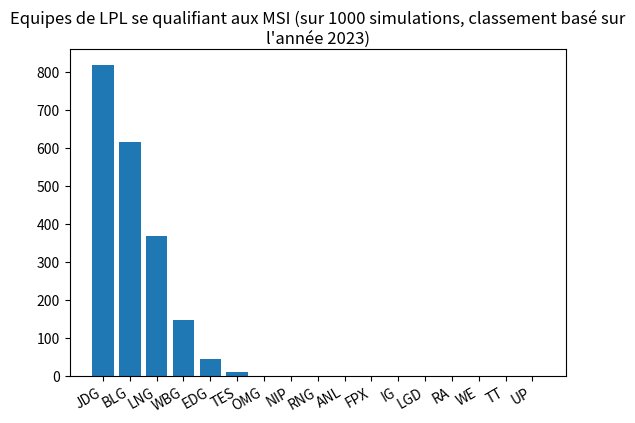

Recreate this plot in Python.
import copy
import random
import matplotlib.pyplot as plt

class Result_BO:
    def __init__(self, p_win_team, p_winner_score, p_lose_team, p_loser_score) :
        self.win_team = p_win_team
        self.score_winner = p_winner_score
        self.lose_team = p_lose_team
        self.score_loser = p_loser_score

class TeamRecords:
    def __init__(self, p_team):
        self.team = p_team
        self.series_win = 0
        self.series_lose = 0
        self.games_win = 0
        self.games_lose = 0
        self.reg_season_beated_teams_records = []

    def __lt__(self, other):
        if self.series_win < other.series_win:
            return True
        elif self.series_win > other.series_win:
            return False
        else: 
            if self.games_win - self.games_lose < other.games_win - other.games_lose:
                return True
            elif self.games_win - self.games_lose > other.games_win - other.games_lose:
                return False
            else:
                return self.team in other.reg_season_beated_teams_records

class TeamChampionshipPointsRecords:
    def __init__(self, p_team, p_championship_points, p_summer_records):
        self.team = p_team
        self.championship_points = p_championship_points
        self.summer_records = p_summer_records 

    def __lt__(self, other):
        if self.championship_points[0] + self.championship_points[1] < other.championship_points[0] + other.championship_points[1]:
            return True
        elif self.championship_points[0] + self.championship_points[1] > other.championship_points[0] + other.championship_points[1]:
            return False
        else: 
            if self.summer_records.games_win - self.summer_records.games_lose < other.summer_records.games_win - other.summer_records.games_lose:
                return True
            elif self.summer_records.games_win - self.summer_records.games_lose > other.summer_records.games_win - other.summer_records.games_lose:
                return False
            else:
                return self.team in other.summer_records.reg_season_beated_teams_records

nb_LPL_teams = 17
LPL_rankings = ["JDG", "BLG", "LNG", "WBG", "EDG", "TES", "OMG", "NIP", "RNG",
                "ANL", "FPX", "IG", "LGD", "RA", "WE", "TT", "UP"]
nb_qualifs_MSI = [0 for i in range(17)]

def best_of_n(nb_games, team_A, team_B) :
    vict_A = 0
    vict_B = 0
    games_to_win = (nb_games // 2) + 1

    # if team_A == 9:
    #     return Result_BO(team_A, vict_A, team_B, 0)
    # elif team_B == 9:
    #     return Result_BO(team_B, vict_B, team_A, 0)
    
    while (vict_A < games_to_win and vict_B < games_to_win) :
        noise = random.uniform(-0.1, 0.1)
        #noise = 0
        odd_victory_A = min(max(0, 0.5 + (team_B - team_A) / 17 + noise), 1)
        if (random.uniform(0, 1) < odd_victory_A) :
            vict_A = vict_A + 1
        else :
            vict_B = vict_B + 1
    if vict_A == games_to_win :
        return Result_BO(team_A, vict_A, team_B, vict_B)
    else :
        return Result_BO(team_B, vict_B, team_A, vict_A)

def all_games_round_robin(round_robin_res) :
    for teamA in range(1,nb_LPL_teams+1) :
        for teamB in range(teamA + 1, nb_LPL_teams+1):

            res_match = best_of_n(3, teamA, teamB)
            winner = res_match.win_team - 1 
            looser = res_match.lose_team - 1

            round_robin_res[winner].series_win += 1
            round_robin_res[winner].games_win += 2
            round_robin_res[winner].games_lose += res_match.score_loser
            round_robin_res[winner].reg_season_beated_teams_records.append(looser+1)

            round_robin_res[looser].series_lose += 1
            round_robin_res[looser].games_win += res_match.score_loser
            round_robin_res[looser].games_lose += 2

    round_robin_res.sort(reverse=True)

def LPL_spring_playoff_phase1(RR_res, championship_points):
    res_match1_bracket1 = best_of_n(5, RR_res[7].team, RR_res[8].team)
    res_match2_bracket1 = best_of_n(5, RR_res[4].team, res_match1_bracket1.win_team)
    res_match3_bracket1 = best_of_n(5, RR_res[3].team, res_match2_bracket1.win_team)

    res_match1_bracket2 = best_of_n(5, RR_res[6].team, RR_res[9].team)
    res_match2_bracket2 = best_of_n(5, RR_res[5].team, res_match1_bracket2.win_team)
    res_match3_bracket2 = best_of_n(5, RR_res[2].team, res_match2_bracket2.win_team)   

    championship_points[res_match2_bracket1.lose_team - 1][0] += 10
    championship_points[res_match2_bracket2.lose_team - 1][0] += 10

    championship_points[res_match3_bracket1.lose_team - 1][0] += 20
    championship_points[res_match3_bracket2.lose_team - 1][0] += 20

    return (res_match3_bracket1.win_team, res_match3_bracket2.win_team)

def LPL_spring_playoff_phase2(RR_res, winner_bracket1, winner_bracket2, championship_points):
    res_match1_winnerbracket = best_of_n(5, RR_res[0].team, winner_bracket1)  
    res_match2_winnerbracket = best_of_n(5, RR_res[1].team, winner_bracket2)

    res_match1_looserbracket = best_of_n(5, res_match1_winnerbracket.lose_team, res_match2_winnerbracket.lose_team)
    championship_points[res_match1_looserbracket.lose_team - 1][0] += 30

    res_match3_winnerbracket = best_of_n(5, res_match1_winnerbracket.win_team, res_match2_winnerbracket.win_team)
    res_match2_looserbracket = best_of_n(5, res_match3_winnerbracket.lose_team, res_match1_looserbracket.win_team)
    championship_points[res_match2_looserbracket.lose_team - 1][0] += 50

    res_grandfinal = best_of_n(5, res_match3_winnerbracket.win_team, res_match2_looserbracket.win_team)
    championship_points[res_grandfinal.lose_team - 1][0] += 70
    championship_points[res_grandfinal.win_team - 1][0] += 90

    return (res_grandfinal.win_team, res_grandfinal.lose_team)

def LPL_summer_playoff_phase1(RR_res, championship_points):
    res_match1_bracket1 = best_of_n(5, RR_res[7].team, RR_res[8].team)
    looser = res_match1_bracket1.lose_team - 1
    winner = res_match1_bracket1.win_team - 1
    losed_games = res_match1_bracket1.score_loser
    RR_res[looser].games_win += losed_games
    RR_res[looser].games_lose += 3
    RR_res[winner].games_win += 3
    RR_res[winner].games_lose += losed_games

    res_match2_bracket1 = best_of_n(5, RR_res[4].team, res_match1_bracket1.win_team)
    looser = res_match2_bracket1.lose_team - 1
    winner = res_match2_bracket1.win_team - 1
    losed_games = res_match2_bracket1.score_loser
    RR_res[looser].games_win += losed_games
    RR_res[looser].games_lose += 3
    RR_res[winner].games_win += 3
    RR_res[winner].games_lose += losed_games
    championship_points[looser][1] += 10

    res_match3_bracket1 = best_of_n(5, RR_res[3].team, res_match2_bracket1.win_team)
    looser = res_match3_bracket1.lose_team - 1
    winner = res_match3_bracket1.win_team - 1
    losed_games = res_match3_bracket1.score_loser
    RR_res[looser].games_win += losed_games
    RR_res[looser].games_lose += 3
    championship_points[looser][1] += 40

    res_match1_bracket2 = best_of_n(5, RR_res[6].team, RR_res[9].team)
    looser = res_match1_bracket2.lose_team - 1
    winner = res_match1_bracket2.win_team - 1
    losed_games = res_match1_bracket2.score_loser
    RR_res[looser].games_win += losed_games
    RR_res[looser].games_lose += 3
    RR_res[winner].games_win += 3
    RR_res[winner].games_lose += losed_games

    res_match2_bracket2 = best_of_n(5, RR_res[5].team, res_match1_bracket2.win_team)
    looser = res_match2_bracket2.lose_team - 1
    winner = res_match2_bracket2.win_team - 1
    losed_games = res_match2_bracket2.score_loser
    RR_res[looser].games_win += losed_games
    RR_res[looser].games_lose += 3
    RR_res[winner].games_win += 3
    RR_res[winner].games_lose += losed_games
    championship_points[looser][1] += 10

    res_match3_bracket2 = best_of_n(5, RR_res[2].team, res_match2_bracket2.win_team)   
    looser = res_match3_bracket2.lose_team - 1
    winner = res_match3_bracket2.win_team - 1
    losed_games = res_match3_bracket2.score_loser
    RR_res[looser].games_win += losed_games
    RR_res[looser].games_lose += 3
    championship_points[looser][1] += 40

    return (res_match3_bracket1.win_team, res_match3_bracket2.win_team)

def LPL_summer_playoff_phase2(RR_res, winner_bracket1, winner_bracket2, championship_points):
    res_match1_winnerbracket = best_of_n(5, RR_res[0].team, winner_bracket1)  
    res_match2_winnerbracket = best_of_n(5, RR_res[1].team, winner_bracket2)

    res_match1_looserbracket = best_of_n(5, res_match1_winnerbracket.lose_team, res_match2_winnerbracket.lose_team)
    championship_points[res_match1_looserbracket.lose_team - 1][1] += 60

    res_match3_winnerbracket = best_of_n(5, res_match1_winnerbracket.win_team, res_match2_winnerbracket.win_team)
    res_match2_looserbracket = best_of_n(5, res_match3_winnerbracket.lose_team, res_match1_looserbracket.win_team)
    championship_points[res_match2_looserbracket.lose_team - 1][1] += 80

    res_grandfinal = best_of_n(5, res_match3_winnerbracket.win_team, res_match2_looserbracket.win_team)
    championship_points[res_grandfinal.lose_team - 1][1] += 110
    # Give enough points to ensure qualification of summer winner as first seed
    championship_points[res_grandfinal.win_team - 1][1] += 210

    return res_grandfinal.win_team

def regional_qualifiers_LPL_for_3(regional_qualified_teams):
    res_winnerbracket = best_of_n(5, regional_qualified_teams[0].team, regional_qualified_teams[1].team)  
    seed3 = res_winnerbracket.win_team

    res_looserbracket = best_of_n(5, regional_qualified_teams[2].team, regional_qualified_teams[3].team)
    res_final_regio_qualif = best_of_n(5, res_winnerbracket.lose_team, res_looserbracket.win_team)
    seed4 = res_final_regio_qualif.win_team

    return (seed3, seed4)

def regional_qualifiers_LPL_for_4(regional_qualified_teams):
    res_winnerbracket = best_of_n(5, regional_qualified_teams[0].team, regional_qualified_teams[1].team)  
    seed3 = res_winnerbracket.win_team

    res_looserbracket = best_of_n(5, regional_qualified_teams[2].team, regional_qualified_teams[3].team)
    res_final_regio_qualif = best_of_n(5, res_winnerbracket.lose_team, res_looserbracket.win_team)
    seed4 = res_final_regio_qualif.win_team

    return (seed3, seed4)

nb_sim = 1000
for i in range(nb_sim):
    championship_points = [[0,0] for i in range(17)]

    spring_res = [TeamRecords(i) for i in range(1,18)]
    all_games_round_robin(spring_res)

    (winner_bracket1, winner_bracket2) = LPL_spring_playoff_phase1(spring_res, championship_points)

    (spring_winner,spring_finalist) = LPL_spring_playoff_phase2(spring_res, winner_bracket1, winner_bracket2, championship_points)

    nb_qualifs_MSI[spring_winner-1] += 1
    nb_qualifs_MSI[spring_finalist-1] += 1

    # summer_res = [TeamRecords(i) for i in range(1,18)]
    # all_games_round_robin(summer_res)

    # MSI_winner_auto_qualif = True
    # MSI_qualified_teams = []
    # worlds_auto_qualif_team = None
    # if random.uniform(0,1) < 0.5:
    #     if spring_winner in [summer_res[i].team for i in range(10)]:
    #         MSI_qualified_teams.append(spring_winner)
    #     else:
    #         MSI_winner_auto_qualif = False
    # else:
    #     if spring_finalist in [summer_res[i].team for i in range(10)]:
    #         MSI_qualified_teams.append(spring_finalist)
    #     else:
    #         MSI_winner_auto_qualif = False 

    # (winner_bracket1, winner_bracket2) = LPL_summer_playoff_phase1(summer_res, championship_points)

    # LPL_summer_playoff_phase2(summer_res, winner_bracket1, winner_bracket2, championship_points)

    # ind_ranking_res = {}
    # for i,record in enumerate(summer_res):
    #     ind_ranking_res[record.team] = i

    # championship_points_res = [TeamChampionshipPointsRecords(i, championship_points[i-1], summer_res[ind_ranking_res[i]]) for i in range(1,11)]
    # #ranking = list(enumerate(championship_points_res))
    # championship_points_res.sort(reverse = True)

    # championship_points_res = [rec for rec in championship_points_res if not rec.team in MSI_qualified_teams]
    # MSI_qualified_teams += [championship_points_res[0].team, championship_points_res[1].team]

    # regional_qualified_teams= []
    # for record in championship_points_res[2:6]:
    #     regional_qualified_teams.append(record.team)

    # if MSI_winner_auto_qualif:
    #     (seed3,seed4) = regional_qualifiers_LPL_for_3(championship_points_res[2:6])
    #     worlds_qualified_teams.append(seed3)
    # else:
    #     (seed3,seed4) = regional_qualifiers_LPL_for_4(championship_points_res[2:6])
    #     worlds_qualified_teams += [seed3, seed4]

    # for team in MSI_qualified_teams:
    #     nb_qualifs_MSI[team-1] += 1

avg_strength = 0
print("Nb de qualifs :")
for i,team in enumerate(LPL_rankings):
    print(team + " : " + str(nb_qualifs_MSI[i]))
    avg_strength += nb_qualifs_MSI[i]*(i+1)
print("Force moyenne d'une équipe LCK qualifiée au MSI : " + str(avg_strength / nb_sim))

#lp = sorted(nb_qualifs_worlds.items())
fig, ax = plt.subplots()
ax.bar(range(len(nb_qualifs_MSI)), [t for t in nb_qualifs_MSI]  , align="center")
ax.set_xticks(range(len(nb_qualifs_MSI)))
ax.set_xticklabels(LPL_rankings)
fig.autofmt_xdate()
plt.title("Equipes de LPL se qualifiant aux MSI (sur 1000 simulations, classement basé sur l'année 2023)", wrap=True)

plt.show()